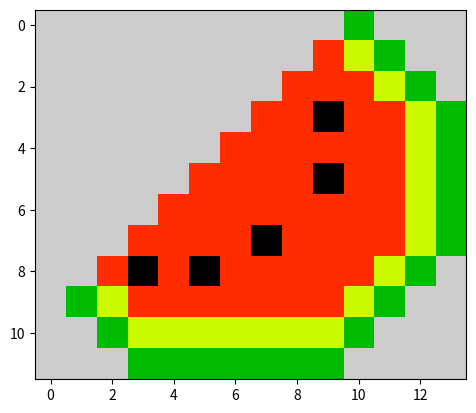

The script that saved this image:
import matplotlib
import matplotlib.pyplot as plt

data = [[10,10,10,10,10,10,10,10,10,10,7,10,10,10],
       [10,10,10,10,10,10,10,10,10,9,8,7,10,10],
       [10,10,10,10,10,10,10,10,9,9,9,8,7,10],
       [10,10,10,10,10,10,10,9,9,4,9,9,8,7],
       [10,10,10,10,10,10,9,9,9,9,9,9,8,7],
       [10,10,10,10,10,9,9,9,9,4,9,9,8,7],
       [10,10,10,10,9,9,9,9,9,9,9,9,8,7],
       [10,10,10,9,9,9,9,4,9,9,9,9,8,7],
       [10,10,9,4,9,4,9,9,9,9,9,8,7,10],
       [10,7,8,9,9,9,9,9,9,9,8,7,10,10],
       [10,10,7,8,8,8,8,8,8,8,7,10,10,10],
       [10,10,10,7,7,7,7,7,7,7,10,10,10,10]
]
plt.imshow(data,cmap = "nipy_spectral")
plt.show()
